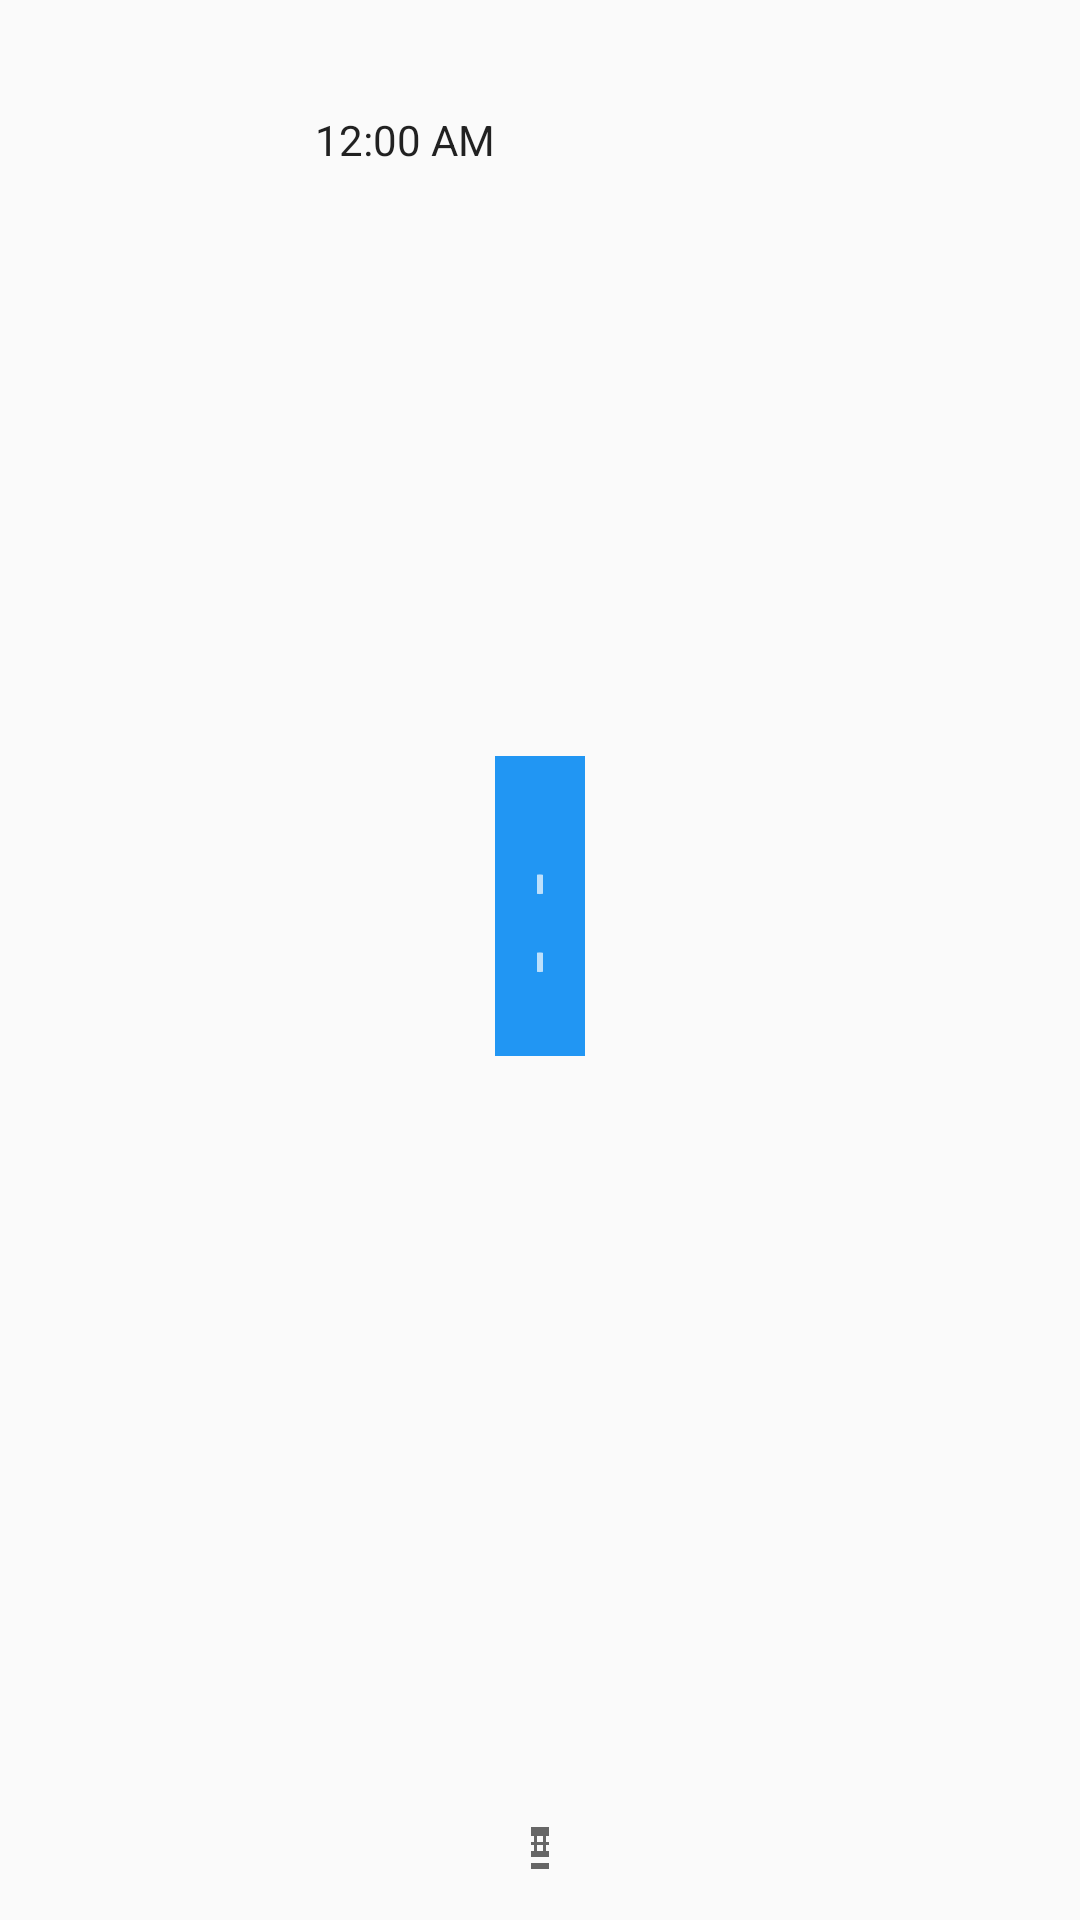

The Android layout XML behind this screen, and the referenced resources:
<!-- AndroidManifest.xml: application theme AppTheme -->
<!-- res/layout/activity_alarm_clock.xml -->
<?xml version="1.0" encoding="utf-8"?>
<RelativeLayout xmlns:android="http://schemas.android.com/apk/res/android"
    xmlns:app="http://schemas.android.com/apk/res-auto"
    xmlns:tools="http://schemas.android.com/tools"
    android:layout_width="match_parent"
    android:layout_height="match_parent"
    tools:context="com.xstudioo.noteme.alarm_clock">

    <TextClock
        android:id="@+id/textClock"
    android:layout_width="150dp"
    android:layout_height="80dp"
    android:layout_alignParentTop="true"
    android:layout_centerHorizontal="true"
    android:layout_marginTop="37dp" />

    <TimePicker
        android:id="@+id/timePicker"
    android:layout_width="30dp"
    android:layout_height="wrap_content"
    android:layout_alignParentBottom="true"
    android:layout_centerHorizontal="true"/>



</RelativeLayout>
<!-- resources referenced by this layout -->
<resources>
  <style name="AppTheme" parent="Theme.AppCompat.Light.NoActionBar">
          
          <item name="colorPrimary">@color/colorTheme</item>
          <item name="colorPrimaryDark">@color/colorTheme</item>
          <item name="colorAccent">@color/colorTheme</item>
      </style>
  <color name="colorTheme">#2196F3</color>
</resources>
